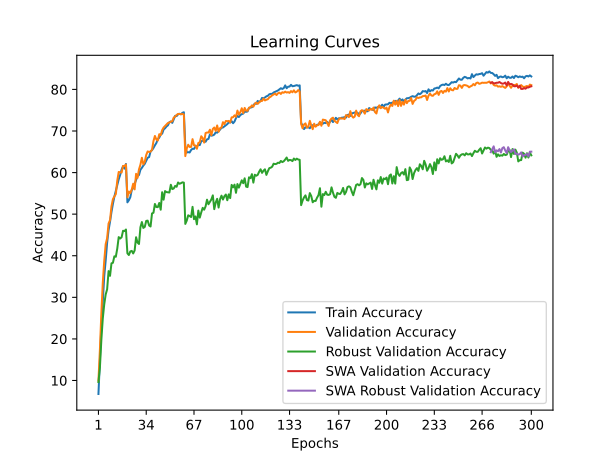

The table this chart was drawn from, first rows:
time; train_accuracy; train_loss; valid_accuracy; valid_loss; valid_accuracy_robust; valid_accuracy_swa; valid_accuracy_robust_swa
48,4888; 6,7550; 4,2777; 9,9600; 4,1087; 9,6207; 9,9600; 9,6207
92,3926; 14,9125; 3,8646; 17,3500; 3,8819; 13,0690; 17,3500; 13,0690
138,2324; 22,9400; 3,5206; 26,1400; 3,3090; 19,7241; 26,1400; 19,7241
183,2615; 29,0800; 3,2693; 33,5400; 3,1567; 24,8966; 33,5400; 24,8966
227,6716; 35,0575; 3,0493; 38,7500; 3,0443; 28,3103; 38,7500; 28,3103
272,3601; 38,8575; 2,9126; 42,8100; 2,7964; 30,6897; 42,8100; 30,6897
316,9580; 43,1175; 2,7706; 44,2100; 2,8234; 31,9310; 44,2100; 31,9310
364,3995; 46,1775; 2,6530; 47,7700; 2,6392; 36,3103; 47,7700; 36,3103
409,7721; 48,1775; 2,5853; 48,5500; 2,6212; 35,1724; 48,5500; 35,1724
455,5545; 50,5075; 2,5104; 51,8800; 2,4915; 38,1724; 51,8800; 38,1724
500,7908; 52,4775; 2,4396; 53,6100; 2,4214; 38,3103; 53,6100; 38,3103
545,6200; 54,2125; 2,3831; 54,2600; 2,4656; 39,8621; 54,2600; 39,8621
590,9097; 55,5600; 2,3343; 54,8200; 2,3949; 39,7586; 54,8200; 39,7586
636,9256; 56,8475; 2,2945; 58,0500; 2,2839; 41,7241; 58,0500; 41,7241
682,4454; 58,3750; 2,2409; 60,1500; 2,2125; 44,4828; 60,1500; 44,4828
728,1582; 59,4325; 2,2075; 60,0700; 2,2022; 44,1379; 60,0700; 44,1379
773,3318; 60,7200; 2,1580; 60,0100; 2,2001; 44,4483; 60,0100; 44,4483
818,7294; 61,5250; 2,1321; 61,6000; 2,1753; 46,0000; 61,6000; 46,0000
865,5292; 60,9450; 2,1371; 61,5700; 2,1525; 45,9310; 61,5700; 45,9310
911,8384; 62,0675; 2,1100; 61,9200; 2,1545; 46,3103; 61,9200; 46,3103
958,3930; 52,8450; 2,4152; 54,0400; 2,4962; 40,5862; 54,0400; 40,5862
1003,4546; 53,3425; 2,4065; 55,4500; 2,4073; 40,1724; 55,4500; 40,1724
1049,0584; 54,0725; 2,3807; 55,0500; 2,4264; 41,0345; 55,0500; 41,0345
1094,2648; 55,7800; 2,3280; 55,9300; 2,4074; 41,1724; 55,9300; 41,1724
1139,3182; 56,3225; 2,3019; 57,3300; 2,3579; 40,5517; 57,3300; 40,5517
1184,3514; 57,3000; 2,2648; 55,9600; 2,3458; 41,2759; 55,9600; 41,2759
1230,0140; 58,2200; 2,2394; 59,7000; 2,2606; 44,4483; 59,7000; 44,4483
1275,4152; 59,1875; 2,2010; 58,7300; 2,3201; 43,1724; 58,7300; 43,1724
1320,4982; 59,4100; 2,1935; 60,7700; 2,1966; 42,8276; 60,7700; 42,8276
1366,4375; 60,6800; 2,1463; 61,9000; 2,1929; 46,8621; 61,9000; 46,8621
1411,2738; 61,1400; 2,1372; 63,5600; 2,1478; 48,1034; 63,5600; 48,1034
1456,1494; 61,6825; 2,1127; 61,9900; 2,1597; 46,6897; 61,9900; 46,6897
1501,1853; 62,1050; 2,0933; 62,6200; 2,1486; 46,9310; 62,6200; 46,9310
1546,7225; 62,8500; 2,0702; 64,2400; 2,1059; 48,3793; 64,2400; 48,3793
1591,8995; 63,5725; 2,0452; 65,0900; 2,0922; 48,4483; 65,0900; 48,4483
1636,5036; 63,7250; 2,0404; 64,9600; 2,0821; 47,2759; 64,9600; 47,2759
1681,3669; 65,1000; 1,9994; 65,0400; 2,0600; 47,0345; 65,0400; 47,0345
1727,3642; 65,3875; 1,9809; 65,4900; 2,0439; 50,1724; 65,4900; 50,1724
1773,2130; 65,9150; 1,9635; 67,5700; 1,9984; 50,3448; 67,5700; 50,3448
1819,6670; 66,5575; 1,9443; 68,8100; 1,9867; 52,4483; 68,8100; 52,4483
1865,1811; 67,1150; 1,9218; 67,9700; 1,9499; 51,7241; 67,9700; 51,7241
1910,5717; 68,0150; 1,8986; 67,7100; 1,9809; 51,6897; 67,7100; 51,6897
1955,8534; 68,4000; 1,8866; 69,2300; 1,9473; 52,6897; 69,2300; 52,6897
2000,4620; 69,1925; 1,8561; 68,9900; 1,9694; 51,0690; 68,9900; 51,0690
2045,4171; 69,3525; 1,8533; 70,2100; 1,9058; 55,2759; 70,2100; 55,2759
2090,6543; 70,3525; 1,8251; 70,8300; 1,8735; 53,4828; 70,8300; 53,4828
2136,5815; 70,6475; 1,8081; 71,1800; 1,8643; 55,5517; 71,1800; 55,5517
2181,8964; 71,0875; 1,7927; 71,5400; 1,8712; 55,3103; 71,5400; 55,3103
2227,3912; 71,3675; 1,7820; 71,9300; 1,8686; 55,2759; 71,9300; 55,2759
2272,5224; 72,1175; 1,7608; 72,0300; 1,8224; 55,2069; 72,0300; 55,2069
2319,7779; 72,2975; 1,7484; 72,2500; 1,8018; 57,0690; 72,2500; 57,0690
2365,5993; 71,9575; 1,7518; 72,3500; 1,8090; 56,0345; 72,3500; 56,0345
2410,6086; 72,7600; 1,7289; 73,2300; 1,7964; 56,1724; 73,2300; 56,1724
2455,4728; 73,6500; 1,7122; 73,4700; 1,7866; 56,7931; 73,4700; 56,7931
2500,6371; 73,5850; 1,7082; 73,8600; 1,7814; 56,5862; 73,8600; 56,5862
2545,0724; 74,0075; 1,6999; 74,1100; 1,7712; 57,6207; 74,1100; 57,6207
2589,7613; 74,1450; 1,6888; 74,0900; 1,7694; 57,3103; 74,0900; 57,3103
2634,2578; 74,0200; 1,6938; 74,0300; 1,7773; 57,4483; 74,0300; 57,4483
2680,3284; 74,3750; 1,6854; 74,1300; 1,7605; 57,6552; 74,1300; 57,6552
2725,1175; 74,5100; 1,6782; 73,9600; 1,7618; 57,5862; 73,9600; 57,5862
... 240 more rows
